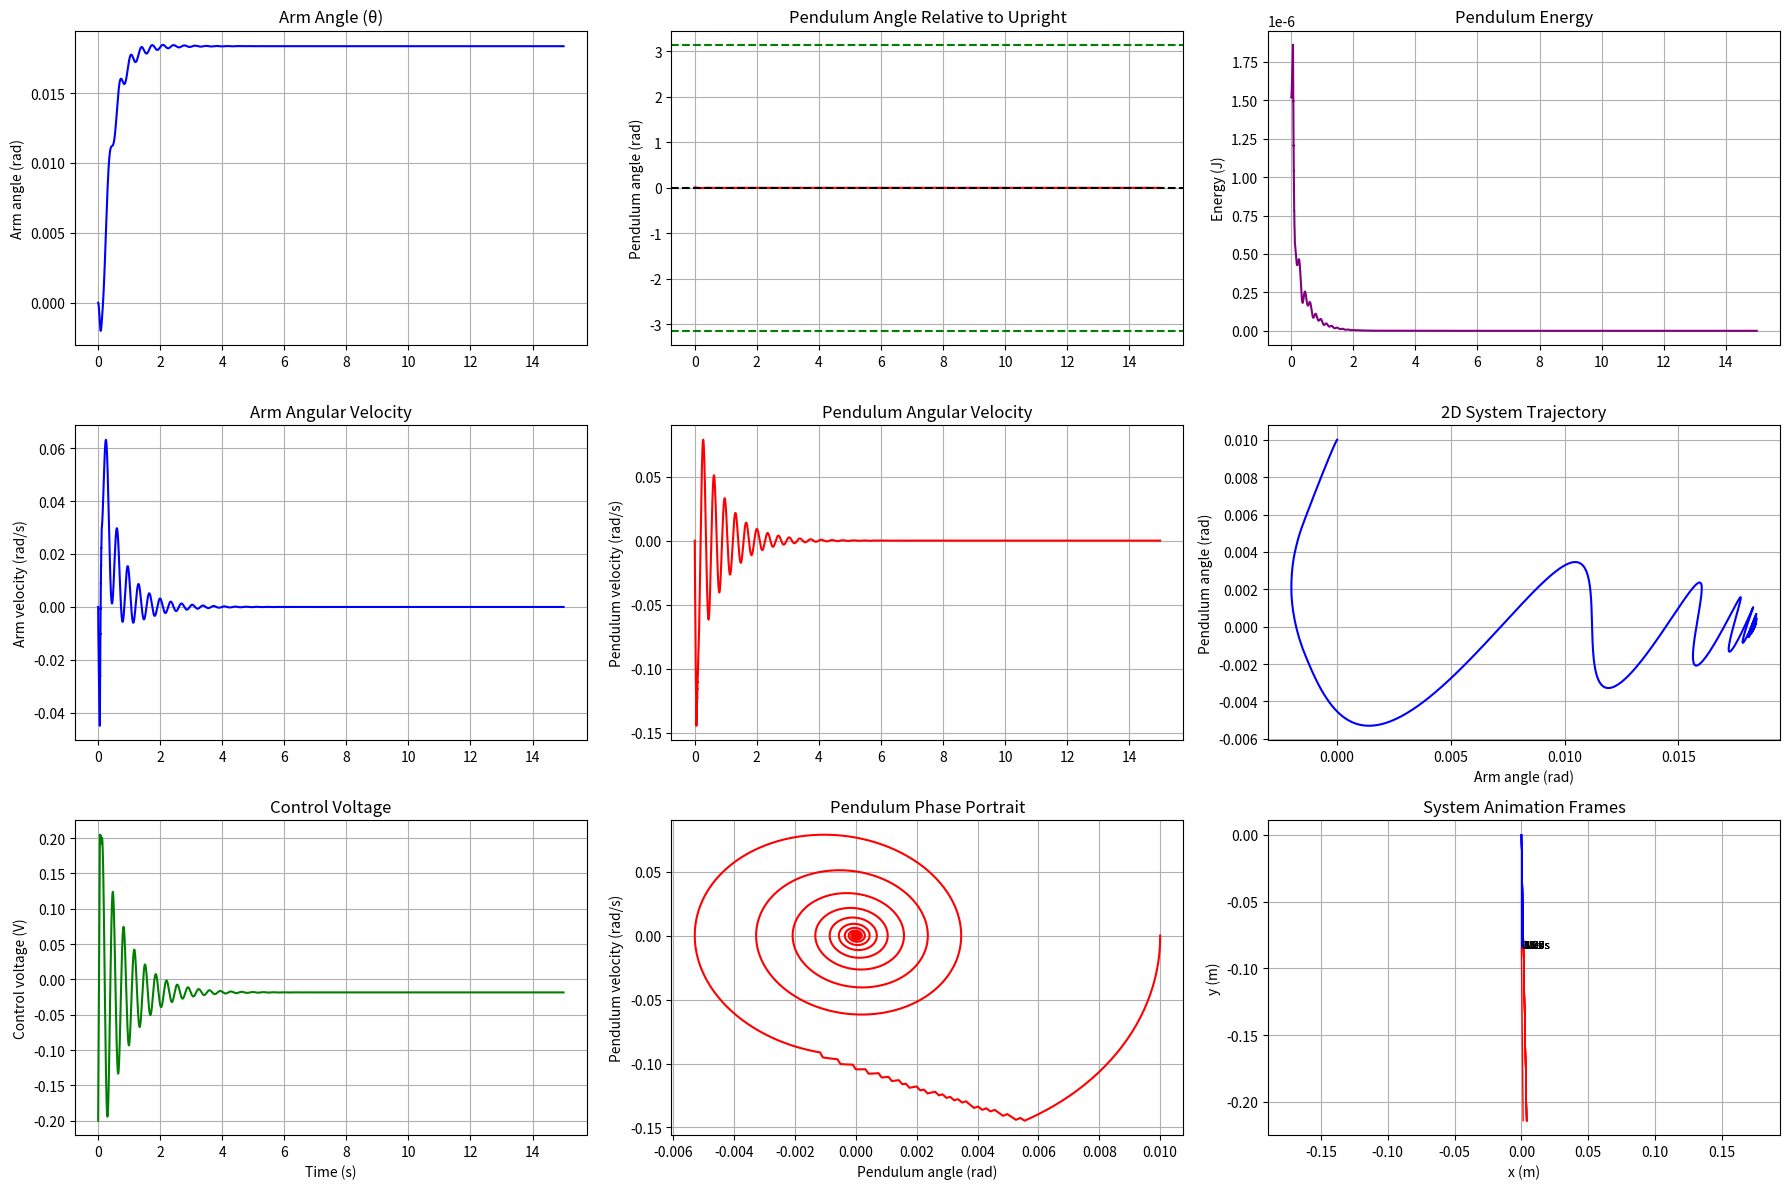

Recreate this plot in Python.
import numpy as np
import matplotlib.pyplot as plt
from scipy.integrate import solve_ivp

# System Parameters (from the QUBE-Servo 2 manual)
Rm = 8.4  # Motor resistance (Ohm)
kt = 0.042  # Motor torque constant (N·m/A)
km = 0.042  # Motor back-EMF constant (V·s/rad)
Jm = 4e-6  # Motor moment of inertia (kg·m²)
mh = 0.016  # Hub mass (kg)
rh = 0.0111  # Hub radius (m)
Jh = 0.6e-6  # Hub moment of inertia (kg·m^2)
Mr = 0.095  # Rotary arm mass (kg)
Lr = 0.085  # Arm length, pivot to end (m)
Mp = 0.024  # Pendulum mass (kg)
Lp = 0.129  # Pendulum length from pivot to center of mass (m)
Jp = (1 / 3) * Mp * Lp ** 2  # Pendulum moment of inertia (kg·m²)
Br = 0.001  # Rotary arm viscous damping coefficient (N·m·s/rad)
Bp = 0.0001  # Pendulum viscous damping coefficient (N·m·s/rad)
g = 9.81  # Gravity constant (m/s²)
Jr = Jm + Jh + Mr * Lr ** 2 / 3  # Total rotary arm inertia


def lagrangian_dynamics(t, state, voltage_func):
    """
    Lagrangian formulation of the QUBE-Servo 2 dynamics

    state = [theta, alpha, theta_dot, alpha_dot]
    where:
        theta = rotary arm angle
        alpha = pendulum angle (α=π is hanging down)
        theta_dot, alpha_dot = respective angular velocities
    """
    theta, alpha, theta_dot, alpha_dot = state

    # Input voltage
    def VM(vm):  # Motor voltage dead zone at 0.2V
        return 0 if -0.2 <= vm <= 0.2 else vm

    vm = VM(voltage_func(t))
    # Motor current
    im = (vm - km * theta_dot) / Rm

    # Motor torque
    tau = kt * im

    # Inertia matrix elements
    M11 = Jr + Mp * Lr ** 2
    M12 = Mp * Lr * Lp / 2 * np.cos(alpha)
    M21 = M12
    M22 = Jp
    det_M = M11 * M22 - M12 * M21

    # Nonlinear terms
    C = -Mp * Lr * Lp * np.sin(alpha) * alpha_dot ** 2  # For arm
    G = -Mp * Lp * g * np.sin(alpha)  # Gravity for pendulum
    F_theta = Br * theta_dot
    F_alpha = Bp * alpha_dot

    # Solve for accelerations: M * [theta_ddot; alpha_ddot] = [tau - C - F_theta; -G - F_alpha]
    M = np.array([[M11, M12], [M21, M22]])
    # Right-hand side with centrifugal term added for pendulum
    rhs = np.array([
        tau - C - F_theta,
        -G - F_alpha - Mp * Lr * Lp * np.sin(alpha) * theta_dot ** 2
    ])
    acc = np.linalg.solve(M, rhs)

    # Solve for accelerations
    if abs(det_M) < 1e-10:  # Handle near-singular matrix
        theta_ddot = 0
        alpha_ddot = 0
    else:
        theta_ddot = acc[0]
        alpha_ddot = acc[1]

    return [theta_dot, alpha_dot, theta_ddot, alpha_ddot]


# ============== Energy-based Swing-up Controller ==============
def energy_swing_up(state):
    """
    Energy-based swing-up controller for the pendulum

    The idea is to inject energy into the system when the pendulum is below
    the horizontal, and remove energy when it's above. This pumps the pendulum
    higher with each swing until it reaches the upright position.

    Args:
        state: [theta, alpha, theta_dot, alpha_dot]

    Returns:
        control voltage
    """
    theta, alpha, theta_dot, alpha_dot = state

    # Reference energy for upright position (potential energy at upright)
    # Note: in this system, alpha=π is hanging down, alpha=0 or 2π is upright
    E_ref = Mp * g * Lp  # Energy needed at upright position

    # Current energy of pendulum (kinetic + potential)
    # Potential energy is relative to hanging down position (alpha=π)
    E_kinetic = 0.5 * Jp * alpha_dot ** 2
    E_potential = Mp * g * Lp * (np.cos(alpha) - (-1))  # -1 is cos(π)
    E_total = E_kinetic + E_potential

    # Energy error
    E_error = E_ref - E_total

    # Swing-up control law
    k_energy = 0.8  # Increased energy control gain for more aggressive swing-up

    # For small oscillations at the beginning, give a stronger push
    if abs(alpha - np.pi) < 0.1 and abs(alpha_dot) < 0.2:
        # Initial push to get the pendulum moving
        return 5.0 * np.sign(np.sin(theta))

    # Use the sign of pendulum velocity and sign of pendulum position
    # to determine when to apply torque
    control = k_energy * E_error * np.sign(alpha_dot * np.sin(alpha))

    # Add direct term to ensure arm is moving
    control += 0.5 * np.sign(np.sin(alpha)) - 0.1 * theta_dot  # Add damping

    # Limit control output
    max_voltage = 5.0
    control = np.clip(control, -max_voltage, max_voltage)

    return control


# ============== PID Controller for Stabilization ==============
class PIDController:
    def __init__(self, kp, ki, kd, setpoint=0):
        self.kp = kp  # Proportional gain
        self.ki = ki  # Integral gain
        self.kd = kd  # Derivative gain
        self.setpoint = setpoint  # Target angle (0 = upright)
        self.integral = 0  # Integral term
        self.prev_error = 0  # Previous error for derivative
        self.prev_time = 0  # Previous time for dt calculation

    def compute(self, t, state):
        """
        Compute PID control action

        Args:
            t: current time
            state: [theta, alpha, theta_dot, alpha_dot]

        Returns:
            control voltage
        """
        theta, alpha, theta_dot, alpha_dot = state

        # Calculate dt (time step)
        dt = t - self.prev_time if t > self.prev_time else 0.001
        self.prev_time = t

        # Calculate error (relative to upright position)
        # Note: We want alpha = 0 (or 2π), and current reference is α=π for hanging down
        error = (alpha - np.pi) - self.setpoint  # Get angle relative to upright

        # Normalize angle to [-π, π]
        error = ((error + np.pi) % (2 * np.pi)) - np.pi

        # Proportional term
        p_term = self.kp * error

        # Integral term with anti-windup
        self.integral += error * dt
        self.integral = np.clip(self.integral, -10.0, 10.0)  # Anti-windup
        i_term = self.ki * self.integral

        # Derivative term (use actual measured alpha_dot instead of error derivative for cleaner signal)
        d_term = self.kd * alpha_dot  # Use pendulum angular velocity directly

        # Total control effort
        control = -(p_term + i_term + d_term)

        # Add arm position control to keep the arm near center
        control -= 1.0 * theta + 0.5 * theta_dot

        # Limit control output
        max_voltage = 5.0
        control = np.clip(control, -max_voltage, max_voltage)

        # Update previous error for next iteration
        self.prev_error = error

        return control


# ============== Combined Controller (Swing-up + PID) ==============
class CombinedController:
    def __init__(self):
        # PID gains tuned for stabilization - increased for better performance
        self.pid = PIDController(kp=20.0, ki=1.0, kd=2.0)
        self.control_history = []  # For storing control voltages
        self.state_history = []  # For storing system states
        self.swing_time = 0  # Time in swing-up mode
        self.stabilize_time = 0  # Time in stabilization mode
        self.control_mode = "swing-up"  # Track current control mode

    def compute(self, t, state):
        """
        Combined controller that switches between swing-up and stabilization

        Args:
            t: current time
            state: [theta, alpha, theta_dot, alpha_dot]

        Returns:
            control voltage
        """
        theta, alpha, theta_dot, alpha_dot = state

        # Store state for analysis
        self.state_history.append((t, state))

        # Normalize pendulum angle relative to upright (0 = upright, ±π = hanging down)
        alpha_norm = ((alpha - np.pi + np.pi) % (2 * np.pi)) - np.pi

        # Define region where PID controller takes over
        # When pendulum is within ±0.4 radians of upright position and not moving too fast
        stabilization_region = 0.4  # radians

        # Determine control mode
        if abs(alpha_norm) < stabilization_region and abs(alpha_dot) < 2.0:
            # Use PID control for stabilization
            control = self.pid.compute(t, state)
            if self.control_mode != "stabilize":
                print(f"Switching to stabilization at t={t:.2f}s")
                self.control_mode = "stabilize"
            self.stabilize_time += 1
        else:
            # Use energy-based swing-up
            control = energy_swing_up(state)
            if self.control_mode != "swing-up":
                print(f"Switching to swing-up at t={t:.2f}s")
                self.control_mode = "swing-up"
            self.swing_time += 1

        # Store control for plotting
        self.control_history.append((t, control))

        return control


# ============== Simulation of Combined Controller ==============
def run_controlled_simulation():
    # Create combined controller
    controller = CombinedController()

    # Define voltage function that uses the controller
    def controlled_voltage(t):
        # This is called by the ODE solver, which doesn't pass state
        # We need to get the state from the solution at previous time steps

        # Initial state (if t=0)
        if t == 0 or len(t_points) == 0:
            return 0.0

        # Find closest time point
        idx = np.argmin(np.abs(np.array(t_points) - t))
        if idx < len(states):
            return controller.compute(t, states[idx])
        return 0.0

    # Storage for states during simulation
    t_points = []
    states = []

    # Event function to record states during simulation
    def record_state(t, y):
        t_points.append(t)
        states.append(y.copy())
        return False  # Continue integration

    # Time span for the simulation
    t_span = (0, 20)  # 20 seconds
    t_eval = np.linspace(0, 20, 10000)

    # Initial conditions (pendulum hanging down)
    initial_state = [0, 0, 0, 0]  # [theta, alpha, theta_dot, alpha_dot]

    # Solve using solve_ivp with the controlled voltage
    print("Simulating with swing-up and PID control...")
    solution = solve_ivp(
        lambda t, y: lagrangian_dynamics(t, y, controlled_voltage),
        t_span,
        initial_state,
        method='RK45',
        t_eval=t_eval,
        rtol=1e-6,
        atol=1e-9,
        events=record_state
    )

    # Extract control voltages for plotting
    control_times, control_values = zip(*controller.control_history) if controller.control_history else ([], [])

    return solution, np.array(control_times), np.array(control_values)


# ============== Alternative Implementation Using RK4 Integration ==============
# This approach gives more direct control over the simulation process
def run_controlled_simulation_rk4():
    # Create combined controller
    controller = CombinedController()

    # Time settings
    t_end = 15.0
    dt = 0.001
    num_steps = int(t_end / dt)
    t = np.linspace(0, t_end, num_steps)

    # Arrays to store results
    theta = np.zeros(num_steps)
    alpha = np.zeros(num_steps)
    theta_dot = np.zeros(num_steps)
    alpha_dot = np.zeros(num_steps)
    control_voltages = np.zeros(num_steps)

    # Initial state (pendulum hanging down with small perturbation to break symmetry)
    state = np.array([0, np.pi + 0.01, 0, 0])  # [theta, alpha, theta_dot, alpha_dot]
    theta[0], alpha[0], theta_dot[0], alpha_dot[0] = state

    # RK4 integration step function
    def rk4_step(func, t, y, h, voltage):
        # Define a voltage function that returns the constant voltage
        def voltage_func(_):
            return voltage

        # Calculate derivatives
        k1 = np.array(func(t, y, voltage_func))
        k2 = np.array(func(t + 0.5 * h, y + 0.5 * h * k1, voltage_func))
        k3 = np.array(func(t + 0.5 * h, y + 0.5 * h * k2, voltage_func))
        k4 = np.array(func(t + h, y + h * k3, voltage_func))

        # Update state
        return y + (h / 6) * (k1 + 2 * k2 + 2 * k3 + k4)

    # Add some initial energy (small push)
    control_voltages[0] = 3.0

    # Simulation loop
    for i in range(1, num_steps):
        # Calculate control voltage
        control = controller.compute(t[i - 1], state)
        control_voltages[i - 1] = control

        # RK4 integration step
        state = rk4_step(lagrangian_dynamics, t[i - 1], state, dt, control)

        # Store state
        theta[i], alpha[i], theta_dot[i], alpha_dot[i] = state

        # Print progress at intervals
        if i % 1000 == 0:
            print(f"Time: {t[i]:.2f}s, Pendulum angle: {(alpha[i] - np.pi):.4f}, Arm angle: {theta[i]:.4f}")

    # Store the last control voltage
    control_voltages[-1] = controller.compute(t[-1], state)

    # Print summary
    print(
        f"Simulation complete. Swing-up time: {controller.swing_time * dt:.2f}s, Stabilization time: {controller.stabilize_time * dt:.2f}s")

    # Create a solution object similar to solve_ivp output
    class Solution:
        def __init__(self):
            self.t = t
            self.y = np.array([theta, alpha, theta_dot, alpha_dot])

    return Solution(), t, control_voltages


# ============== Run and Visualize the Simulation ==============
def main():
    # Use RK4 method for more control over the simulation
    solution, t_control, control_voltages = run_controlled_simulation_rk4()

    # Extract results
    t = solution.t
    theta = solution.y[0]
    alpha = solution.y[1]
    theta_dot = solution.y[2]
    alpha_dot = solution.y[3]

    # Calculate energy over time (for analysis)
    energy = np.zeros_like(t)
    for i in range(len(t)):
        E_kinetic = 0.5 * Jp * alpha_dot[i] ** 2
        E_potential = Mp * g * Lp * (np.cos(alpha[i]) - (-1))
        energy[i] = E_kinetic + E_potential

    # Unwrap pendulum angle for better visualization
    alpha_unwrapped = np.unwrap(alpha)

    # Create 3x3 grid of plots for comprehensive analysis
    plt.figure(figsize=(18, 12))

    # Plot arm angle
    plt.subplot(3, 3, 1)
    plt.plot(t, theta, 'b-')
    plt.ylabel('Arm angle (rad)')
    plt.title('Arm Angle (θ)')
    plt.grid(True)

    # Plot pendulum angle
    plt.subplot(3, 3, 2)
    plt.plot(t, alpha_unwrapped - np.pi, 'r-')
    plt.axhline(y=0, color='k', linestyle='--')  # Upright position
    plt.axhline(y=np.pi, color='g', linestyle='--')  # Hanging position
    plt.axhline(y=-np.pi, color='g', linestyle='--')  # Hanging position
    plt.ylabel('Pendulum angle (rad)')
    plt.title('Pendulum Angle Relative to Upright')
    plt.grid(True)

    # Plot arm angular velocity
    plt.subplot(3, 3, 4)
    plt.plot(t, theta_dot, 'b-')
    plt.ylabel('Arm velocity (rad/s)')
    plt.title('Arm Angular Velocity')
    plt.grid(True)

    # Plot pendulum angular velocity
    plt.subplot(3, 3, 5)
    plt.plot(t, alpha_dot, 'r-')
    plt.ylabel('Pendulum velocity (rad/s)')
    plt.title('Pendulum Angular Velocity')
    plt.grid(True)

    # Plot control voltage
    plt.subplot(3, 3, 7)
    plt.plot(t_control, control_voltages, 'g-')
    plt.xlabel('Time (s)')
    plt.ylabel('Control voltage (V)')
    plt.title('Control Voltage')
    plt.grid(True)

    # Plot pendulum phase portrait
    plt.subplot(3, 3, 8)
    plt.plot(alpha_unwrapped - np.pi, alpha_dot, 'r-')
    plt.xlabel('Pendulum angle (rad)')
    plt.ylabel('Pendulum velocity (rad/s)')
    plt.title('Pendulum Phase Portrait')
    plt.grid(True)

    # Plot total energy of the pendulum
    plt.subplot(3, 3, 3)
    plt.plot(t, energy, 'purple')
    plt.ylabel('Energy (J)')
    plt.title('Pendulum Energy')
    plt.grid(True)

    # Plot pendulum vs arm motion (2D projection)
    plt.subplot(3, 3, 6)
    plt.plot(theta, alpha_unwrapped - np.pi, 'b-')
    plt.xlabel('Arm angle (rad)')
    plt.ylabel('Pendulum angle (rad)')
    plt.title('2D System Trajectory')
    plt.grid(True)

    # Plot animation frames for visualization (select points)
    plt.subplot(3, 3, 9)
    num_frames = 10
    frame_indices = np.linspace(0, len(t) - 1, num_frames).astype(int)

    # Plot arm and pendulum positions
    L_arm = Lr  # Arm length
    L_pend = Lp  # Pendulum length

    for i in frame_indices:
        # Arm endpoint
        arm_x = L_arm * np.sin(theta[i])
        arm_y = -L_arm * np.cos(theta[i])

        # Pendulum endpoint
        pend_x = arm_x + L_pend * np.sin(theta[i] + alpha[i] - np.pi)
        pend_y = arm_y - L_pend * np.cos(theta[i] + alpha[i] - np.pi)

        # Plot arm
        plt.plot([0, arm_x], [0, arm_y], 'b-', linewidth=1)

        # Plot pendulum
        plt.plot([arm_x, pend_x], [arm_y, pend_y], 'r-', linewidth=1)

        # Annotate time
        plt.annotate(f"{t[i]:.1f}s", (arm_x, arm_y), fontsize=8)

    plt.xlim(-0.3, 0.3)
    plt.ylim(-0.3, 0.1)
    plt.xlabel('x (m)')
    plt.ylabel('y (m)')
    plt.title('System Animation Frames')
    plt.grid(True)
    plt.axis('equal')

    plt.tight_layout()
    plt.show()

    # Create a separate animation figure
    plt.figure(figsize=(10, 8))
    plt.title("Inverted Pendulum Motion")

    # More dense sampling for smoother animation
    frame_indices = np.linspace(0, len(t) - 1, 50).astype(int)

    """for i in frame_indices:
        plt.clf()  # Clear figure

        # Arm endpoint
        arm_x = L_arm * np.sin(theta[i])
        arm_y = -L_arm * np.cos(theta[i])

        # Pendulum endpoint
        pend_x = arm_x + L_pend * np.sin(theta[i] + alpha[i] - np.pi)
        pend_y = arm_y - L_pend * np.cos(theta[i] + alpha[i] - np.pi)

        # Plot pivot point
        plt.plot(0, 0, 'ko', markersize=8)

        # Plot arm
        plt.plot([0, arm_x], [0, arm_y], 'b-', linewidth=3)
        plt.plot(arm_x, arm_y, 'bo', markersize=6)

        # Plot pendulum
        plt.plot([arm_x, pend_x], [arm_y, pend_y], 'r-', linewidth=3)
        plt.plot(pend_x, pend_y, 'ro', markersize=6)

        # Add information
        plt.annotate(f"Time: {t[i]:.2f}s", (-0.25, 0.15), fontsize=12)
        plt.annotate(f"Pendulum angle: {(alpha[i] - np.pi):.2f} rad", (-0.25, 0.1), fontsize=12)
        plt.annotate(f"Arm angle: {theta[i]:.2f} rad", (-0.25, 0.05), fontsize=12)
        plt.annotate(f"Control: {control_voltages[i]:.2f} V", (-0.25, 0), fontsize=12)

        plt.xlim(-0.3, 0.3)
        plt.ylim(-0.3, 0.2)
        plt.xlabel('x (m)')
        plt.ylabel('y (m)')
        plt.grid(True)
        plt.axis('equal')

        plt.pause(0.05)  # Pause to create animation effect"""

    plt.show()


if __name__ == "__main__":
    main()